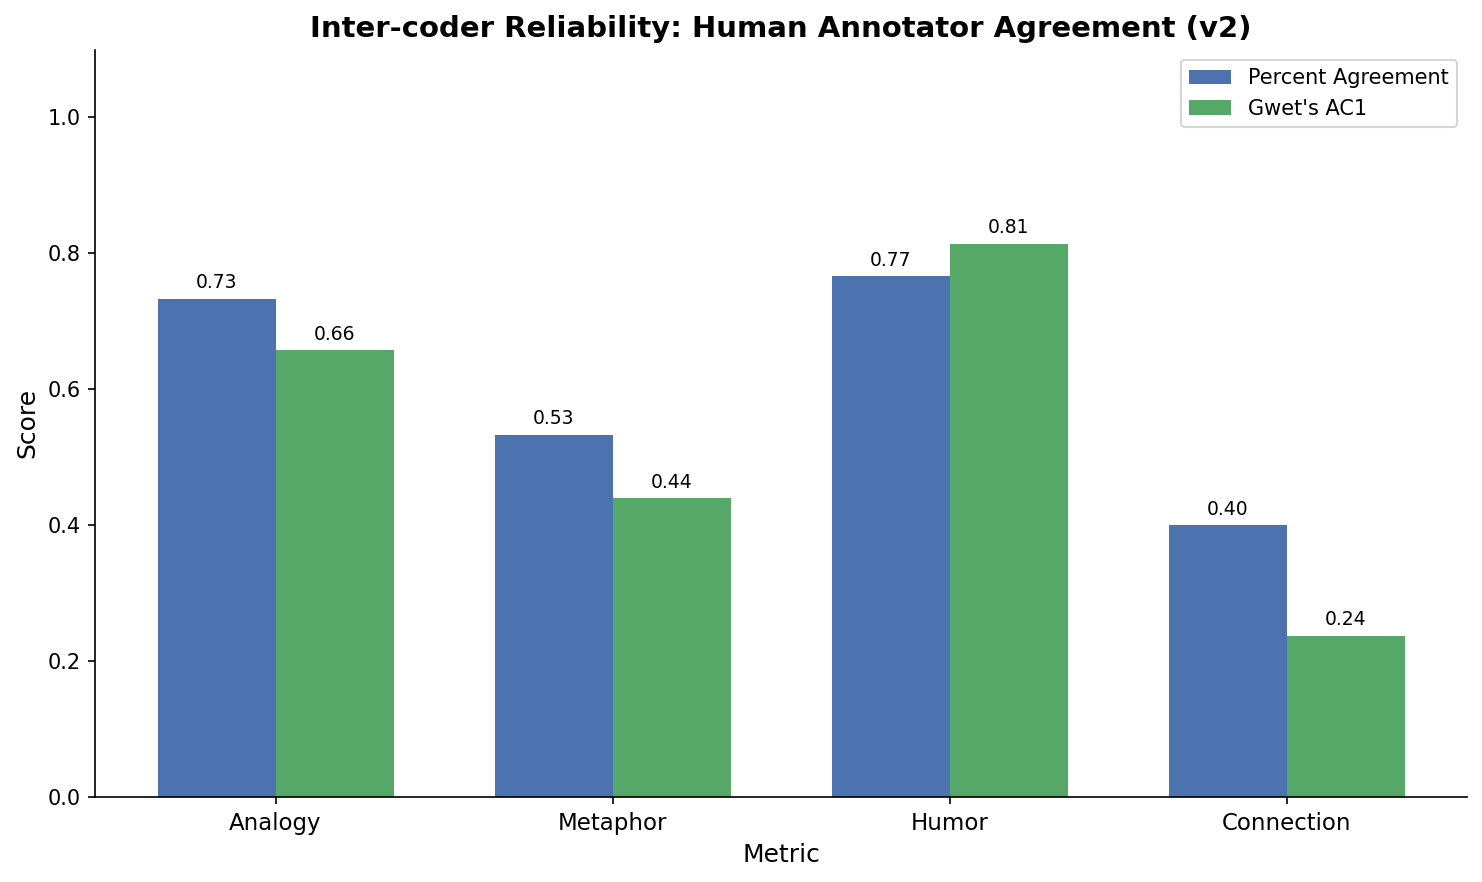

The file beside this chart, header and first rows:
metric, percent_agreement, kappa, ac1, P_e_kappa, P_e_ac1
Analogy, 0.7333, 0.6296, 0.6581, 0.52, 0.48
Metaphor, 0.5333, 0.3, 0.44, 0.5556, 0.4444
Humor, 0.7667, 0.03963, 0.8144, 0.838, 0.162
Connection, 0.4, 0.1584, 0.2376, 0.5247, 0.4753
